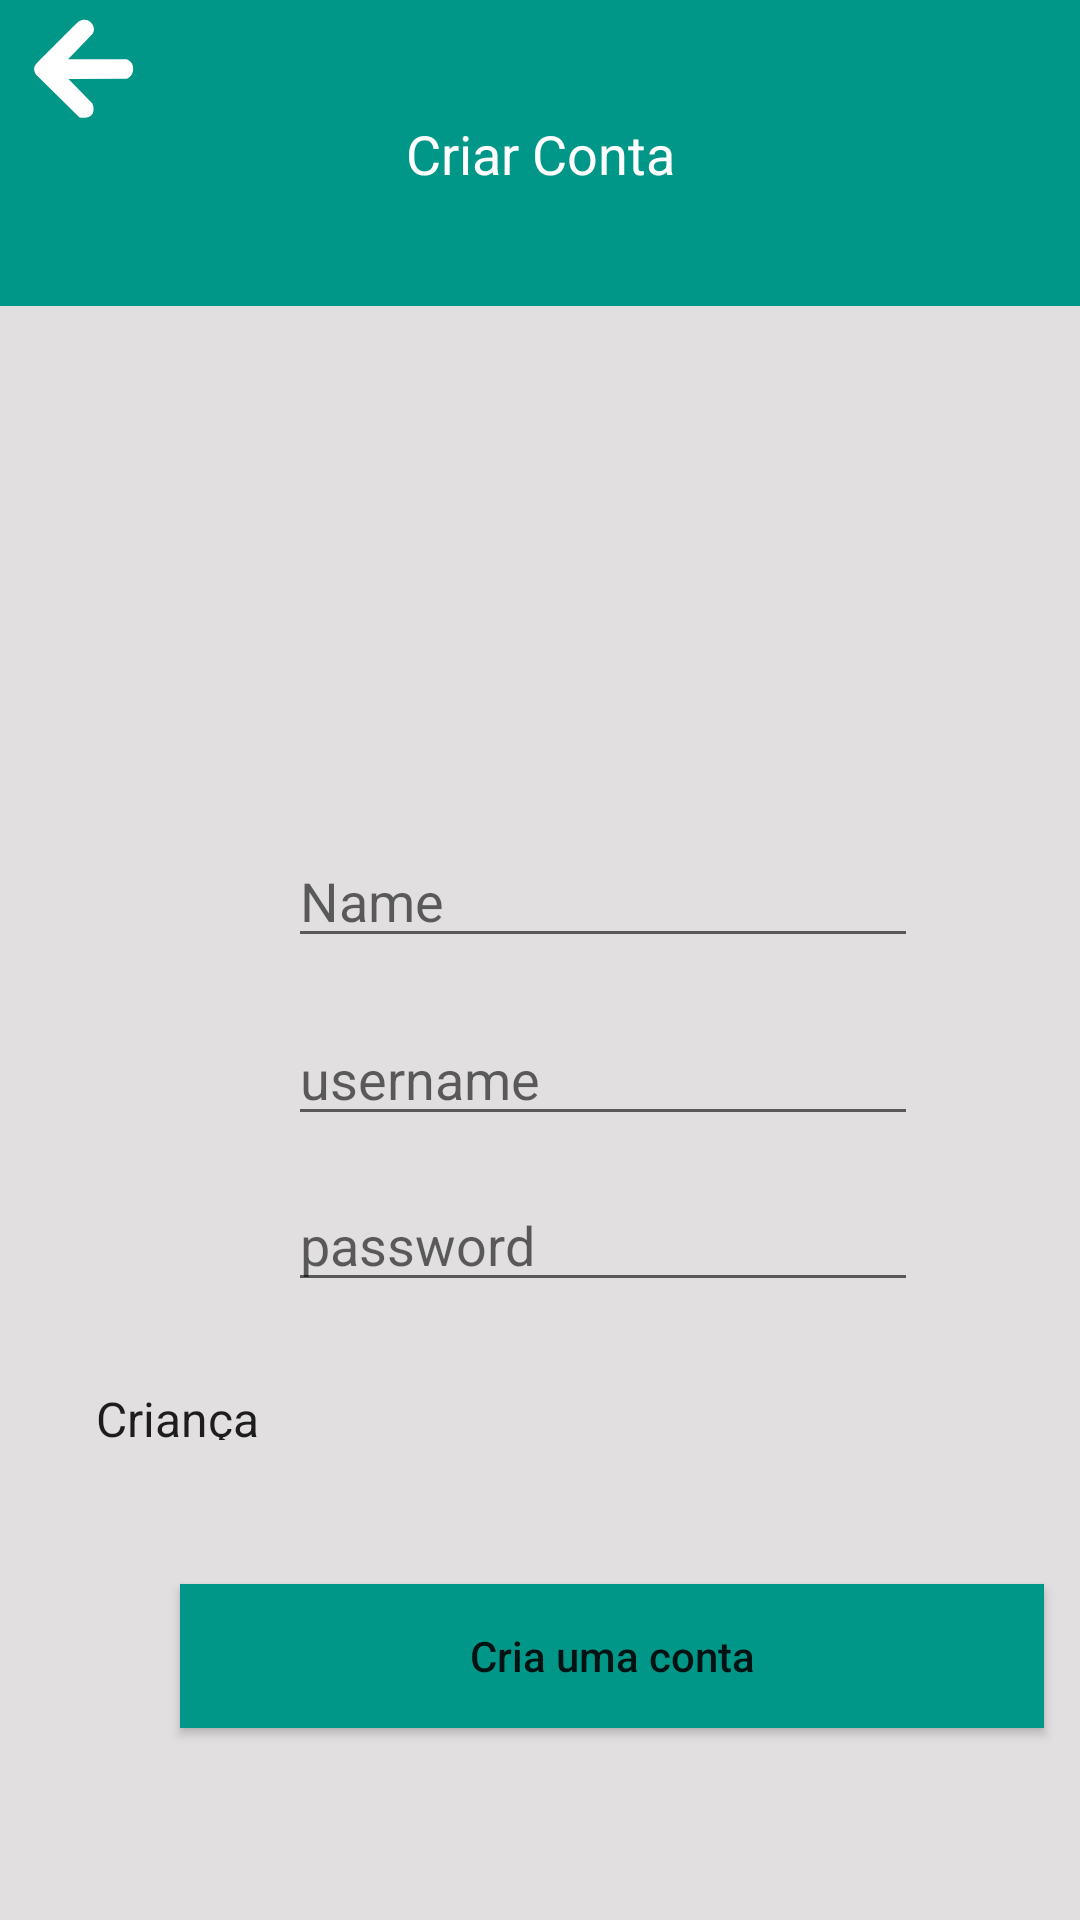

Here is an Android app screen rendered from its layout file. Give the layout XML and the strings, colors and styles it references.
<!-- AndroidManifest.xml: application theme Theme.DAI_ProChild -->
<!-- res/layout/fragment_second.xml -->
<?xml version="1.0" encoding="utf-8"?>
<androidx.coordinatorlayout.widget.CoordinatorLayout xmlns:android="http://schemas.android.com/apk/res/android"
    xmlns:app="http://schemas.android.com/apk/res-auto"
    xmlns:tools="http://schemas.android.com/tools"

    android:layout_width="match_parent"
    android:layout_height="match_parent"
    android:background="#E1DFDF">

    <androidx.constraintlayout.widget.ConstraintLayout
        android:id="@+id/constraintLayout"
        android:layout_width="match_parent"
        android:layout_height="match_parent">

        <EditText
            android:id="@+id/txtPass"
            android:layout_width="wrap_content"
            android:layout_height="wrap_content"
            android:layout_marginBottom="92dp"
            android:ems="10"
            android:hint="@string/create_password"
            android:importantForAutofill="no"
            android:inputType="textPassword"
            app:layout_constraintBottom_toTopOf="@+id/criarconta_btn"
            app:layout_constraintStart_toStartOf="@+id/txtEmail"
            app:layout_constraintTop_toBottomOf="@+id/txtEmail" />

        <EditText
            android:id="@+id/txtEmail"
            android:layout_width="wrap_content"
            android:layout_height="wrap_content"
            android:layout_marginBottom="12dp"
            android:autofillHints=""
            android:ems="10"
            android:hint="username"
            android:inputType="textPersonName"
            app:layout_constraintBottom_toTopOf="@+id/txtPass"
            app:layout_constraintStart_toStartOf="@+id/txtNome"
            app:layout_constraintTop_toBottomOf="@+id/txtNome" />

        <Button
            android:id="@+id/criarconta_btn"
            android:layout_width="288dp"
            android:layout_height="0dp"
            android:layout_marginStart="60dp"
            android:layout_marginLeft="60dp"
            android:layout_marginBottom="64dp"
            android:background="#009688"
            android:onClick="@string/first_fragment_label"
            android:text="@string/cria_uma_conta"
            android:textAllCaps="false"
            app:backgroundTint="#009688"
            app:layout_constraintBottom_toBottomOf="parent"
            app:layout_constraintStart_toStartOf="parent" />

        <EditText
            android:id="@+id/txtNome"
            android:layout_width="wrap_content"
            android:layout_height="wrap_content"
            android:layout_marginStart="96dp"
            android:layout_marginLeft="96dp"
            android:layout_marginTop="276dp"
            android:layout_marginBottom="16dp"
            android:autofillHints=""
            android:ems="10"
            android:hint="@string/create_name"
            android:inputType="textPersonName"
            app:layout_constraintBottom_toTopOf="@+id/txtEmail"
            app:layout_constraintStart_toStartOf="parent"
            app:layout_constraintTop_toTopOf="parent" />

        <Spinner
            android:id="@+id/spinner"
            android:layout_width="370dp"
            android:layout_height="18dp"
            android:layout_marginStart="24dp"
            android:layout_marginLeft="24dp"
            android:layout_marginTop="28dp"
            android:entries="@array/spinnerItem"
            android:spinnerMode="dropdown"
            app:layout_constraintStart_toStartOf="parent"
            app:layout_constraintTop_toBottomOf="@+id/txtPass" />

    </androidx.constraintlayout.widget.ConstraintLayout>

    <Spinner
        android:id="@+id/spinner3"
        android:layout_width="match_parent"
        android:layout_height="102dp"
        android:background="#009688" />

    <ImageButton
        android:id="@+id/btn_back"
        android:layout_width="56dp"
        android:layout_height="46dp"
        android:background="#009688"
        android:src="@drawable/seta_foreground" />

    <TextView
        android:id="@+id/textView7"
        android:layout_width="wrap_content"
        android:layout_height="wrap_content"
        android:text="@string/criar_conta_label"
        android:textAppearance="@style/TextAppearance.AppCompat.Medium"
        android:textColor="@color/white"
        app:layout_anchor="@+id/spinner3"
        app:layout_anchorGravity="center" />

</androidx.coordinatorlayout.widget.CoordinatorLayout>
<!-- resources referenced by this layout -->
<resources>
  <string-array name="spinnerItem">
          <item> Criança </item>
          <item> Guardiões </item>
          <item> Instituições </item>
      </string-array>
  <!-- drawable seta_foreground (drawable) -->
  <vector xmlns:android="http://schemas.android.com/apk/res/android"
      xmlns:aapt="http://schemas.android.com/aapt"
      android:width="60dp"
      android:height="60dp"
      android:viewportWidth="108"
      android:viewportHeight="108">
    <group android:scaleX="0.4224"
        android:scaleY="0.4224"
        android:translateX="6.48"
        android:translateY="6.48">
        <path
            android:pathData="M46.4266 +122.437C46.4266 +122.437 +36.5437 +113.536 +45.3752 +104.354C54.2067 +95.1716 +104.728 +45.1472 +104.728 +45.1472C104.728 +45.1472 +114.612 +38.6757 +122.282 +46.492C129.952 +54.3082 +125.117 +61.9763 +125.117 +61.9763L89.8915 +98.5244L171.987 +98.5932C171.987 +98.5932 +182.624 +100.277 +182.358 +112.333C182.092 +124.388 +172.519 +126.249 +172.519 +126.249L90.5262 +126.87L124.385 +161.393C124.385 +161.393 +129.032 +171.721 +123.131 +177.918C117.229 +184.115 +106.163 +181.238 +106.163 +181.238L46.4266 +122.437Z"
            android:fillType="evenOdd"
            android:fillColor="#FFFFFF"
            android:strokeLineCap="round"
            android:strokeLineJoin="round" />
    </group>
  </vector>
  <string name="create_name">Name</string>
  <string name="create_password">password</string>
  <string name="cria_uma_conta">Cria uma conta</string>
  <string name="criar_conta_label">Criar Conta</string>
  <string name="first_fragment_label">First Fragment</string>
  <style name="Theme.DAI_ProChild" parent="Theme.MaterialComponents.DayNight.NoActionBar">
          
          <item name="colorPrimary">@color/purple_500</item>
          <item name="colorPrimaryVariant">@color/purple_700</item>
          <item name="colorOnPrimary">@color/white</item>
          
          <item name="colorSecondary">@color/teal_200</item>
          <item name="colorSecondaryVariant">@color/teal_700</item>
          <item name="colorOnSecondary">@color/black</item>
          
          <item name="android:statusBarColor" tools:targetApi="l">?attr/colorPrimaryVariant</item>
          
      </style>
  <!-- not gathered from this repository: default colours our renderer supplied (Android Studio template values) -->
  <color name="purple_500">#FF6200EE</color>
  <color name="purple_700">#FF3700B3</color>
  <color name="teal_200">#FF03DAC5</color>
  <color name="teal_700">#FF018786</color>
  <color name="black">#FF000000</color>
  <color name="white">#FFFFFFFF</color>
</resources>
